Run: headless pygame with SDL's dummy video driver; simulated clock (each Clock.tick advances the game by its frame time, no real sleeping); random seed 0; keys injected as events and as key.get_pressed() state; no mouse input.
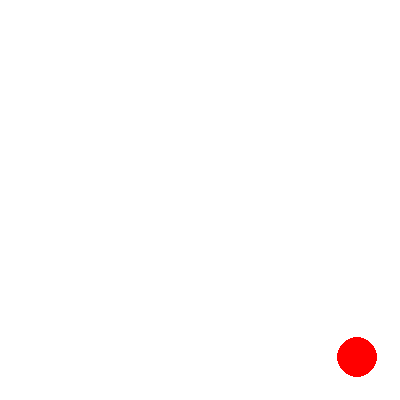
Frame 1 of 4 · flips 1–60 · no input
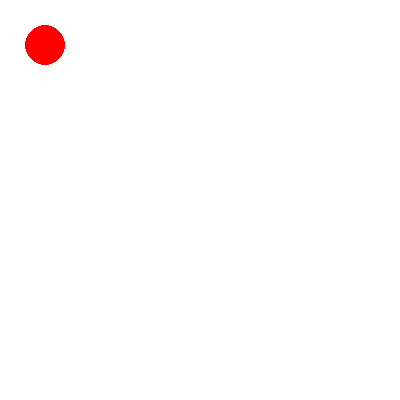
Frame 2 of 4 · flips 61–180 · tapped SPACE, RETURN · held RIGHT (→), D
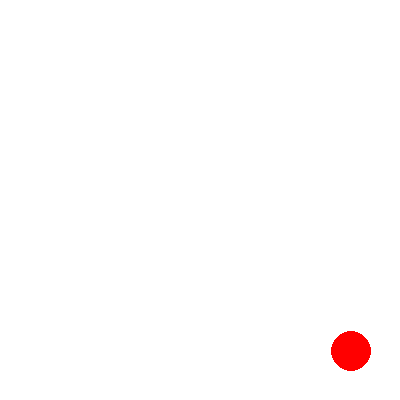
Frame 3 of 4 · flips 181–300 · held DOWN (↓), S
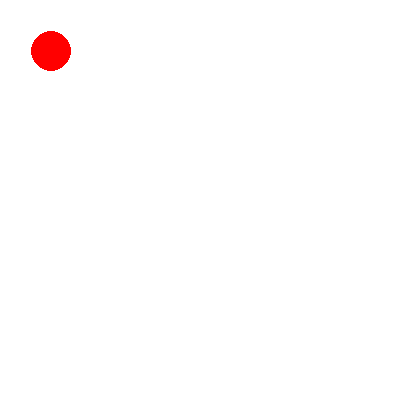
Frame 4 of 4 · flips 301–420 · held LEFT (←), A, UP (↑), W

The pygame program that drew these frames:

import pygame
pygame.init()
screen = pygame.display.set_mode((400, 400))
clock = pygame.time.Clock()
x, y = 180, 180
dx = dy = 3

running = True
while running:
    for event in pygame.event.get():
        if event.type == pygame.QUIT:
            running = False
    screen.fill((255, 255, 255))
    pygame.draw.circle(screen, (255, 0, 0), (x, y), 20)
    x += dx
    y += dy
    if x <= 20 or x >= 380: dx = -dx
    if y <= 20 or y >= 380: dy = -dy
    pygame.display.flip()
    clock.tick(60)
pygame.quit()
